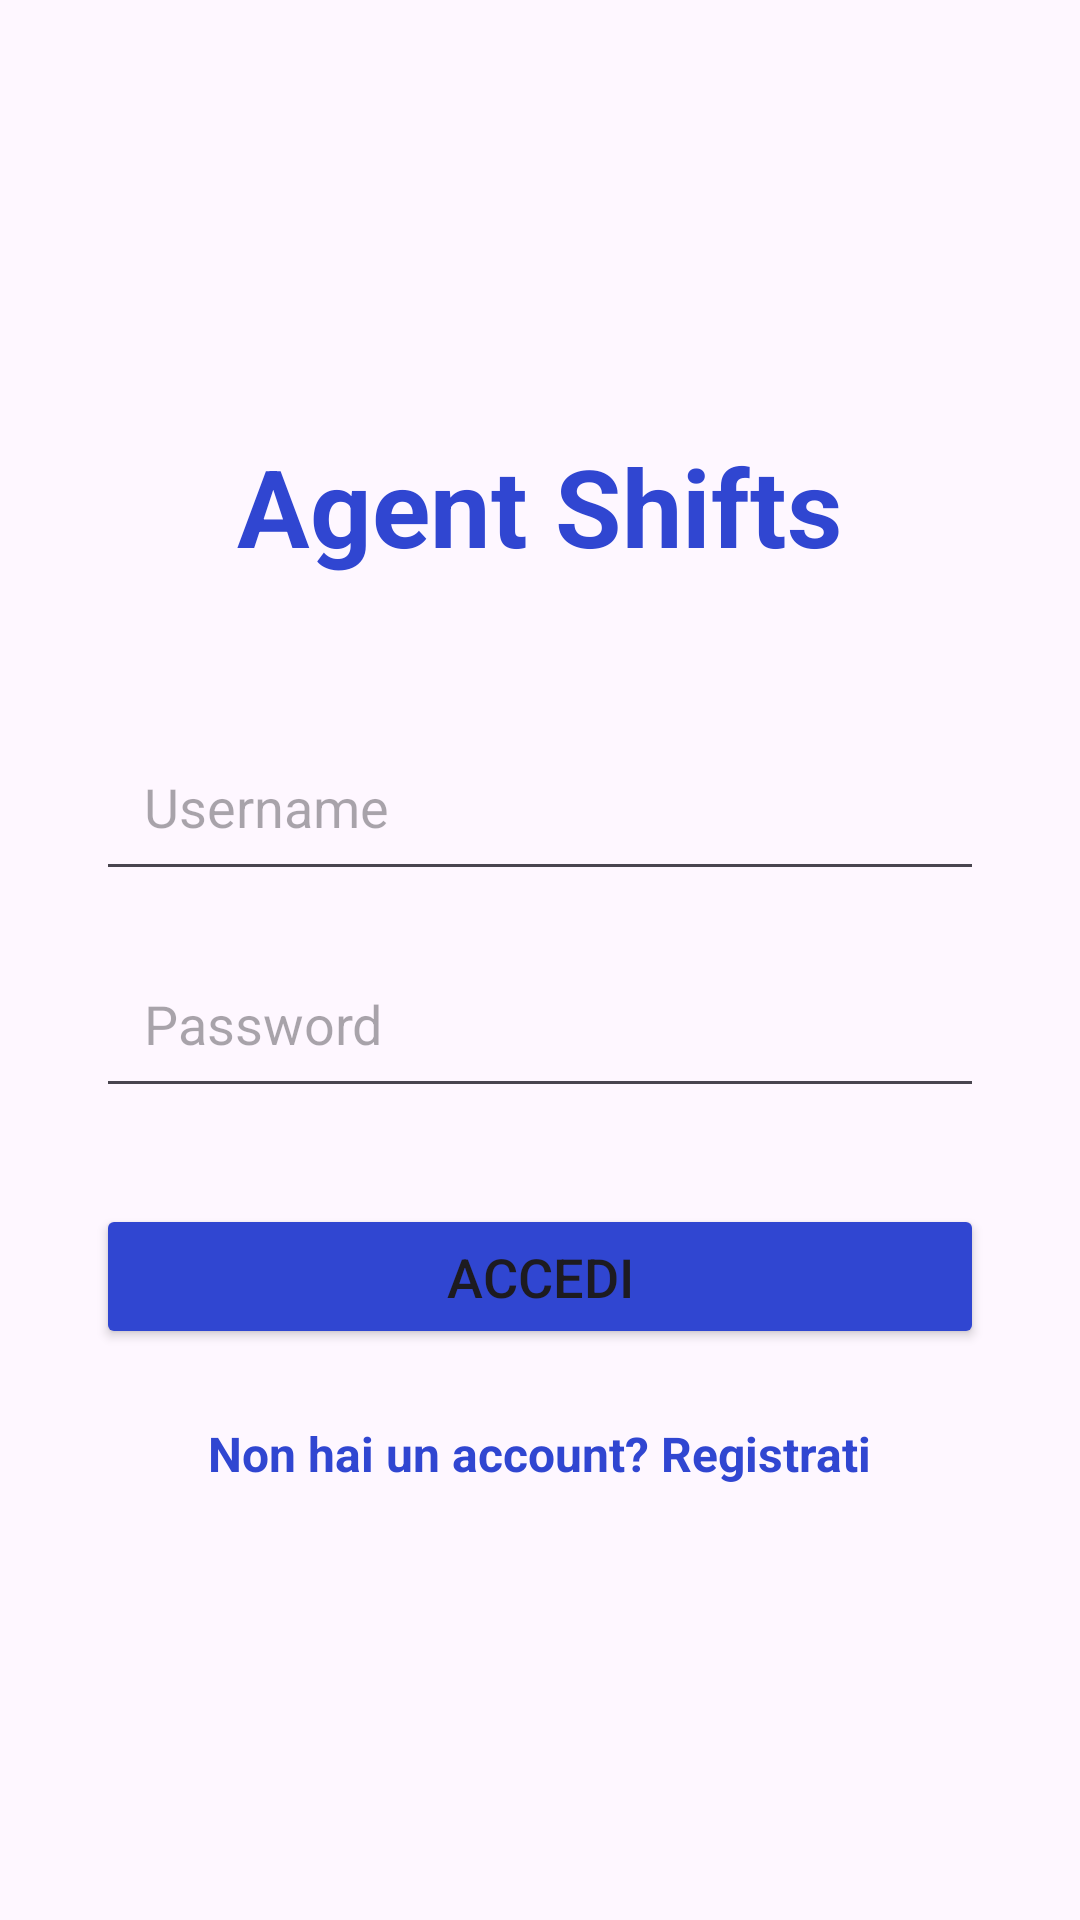

Here is an Android app screen rendered from its layout file. Give the layout XML and the strings, colors and styles it references.
<!-- AndroidManifest.xml: application theme Theme.AgentShifts -->
<!-- res/layout/activity_login.xml -->
<?xml version="1.0" encoding="utf-8"?>
<LinearLayout xmlns:android="http://schemas.android.com/apk/res/android"
    android:layout_width="match_parent"
    android:layout_height="match_parent"
    android:orientation="vertical"
    android:gravity="center"
    android:padding="32dp">

    <TextView
        android:id="@+id/title"
        android:layout_width="wrap_content"
        android:layout_height="wrap_content"
        android:layout_marginBottom="48dp"
        android:text="Agent Shifts"
        android:textColor="@color/blue"
        android:textColorLink="@color/blue"
        android:textSize="36sp"
        android:textStyle="bold" />

    
    <EditText
        android:id="@+id/inputUsername"
        android:layout_width="match_parent"
        android:layout_height="wrap_content"
        android:hint="Username"
        android:inputType="textNoSuggestions"
        android:padding="16dp"
        android:layout_marginBottom="16dp"/>

    
    <EditText
        android:id="@+id/inputPassword"
        android:layout_width="match_parent"
        android:layout_height="wrap_content"
        android:hint="Password"
        android:inputType="textPassword"
        android:padding="16dp"
        android:layout_marginBottom="32dp"/>

    
    <Button
        android:id="@+id/btnLogin"
        android:layout_width="match_parent"
        android:layout_height="wrap_content"
        android:backgroundTint="@color/blue"
        android:onClick="loginVerify"
        android:padding="12dp"
        android:text="Accedi"
        android:textSize="18sp" />

    
    <TextView
        android:id="@+id/textRegistrati"
        android:layout_width="wrap_content"
        android:layout_height="wrap_content"
        android:layout_marginTop="24dp"
        android:onClick="RegistrationProcedure"
        android:text="Non hai un account? Registrati"
        android:textColor="@color/blue"
        android:textSize="16sp"
        android:textStyle="bold" />

</LinearLayout>
<!-- resources referenced by this layout -->
<resources>
  <color name="blue">#3046D1</color>
  <style name="Theme.AgentShifts" parent="Base.Theme.AgentShifts" />
  <style name="Base.Theme.AgentShifts" parent="Theme.Material3.DayNight.NoActionBar">
      </style>
</resources>
